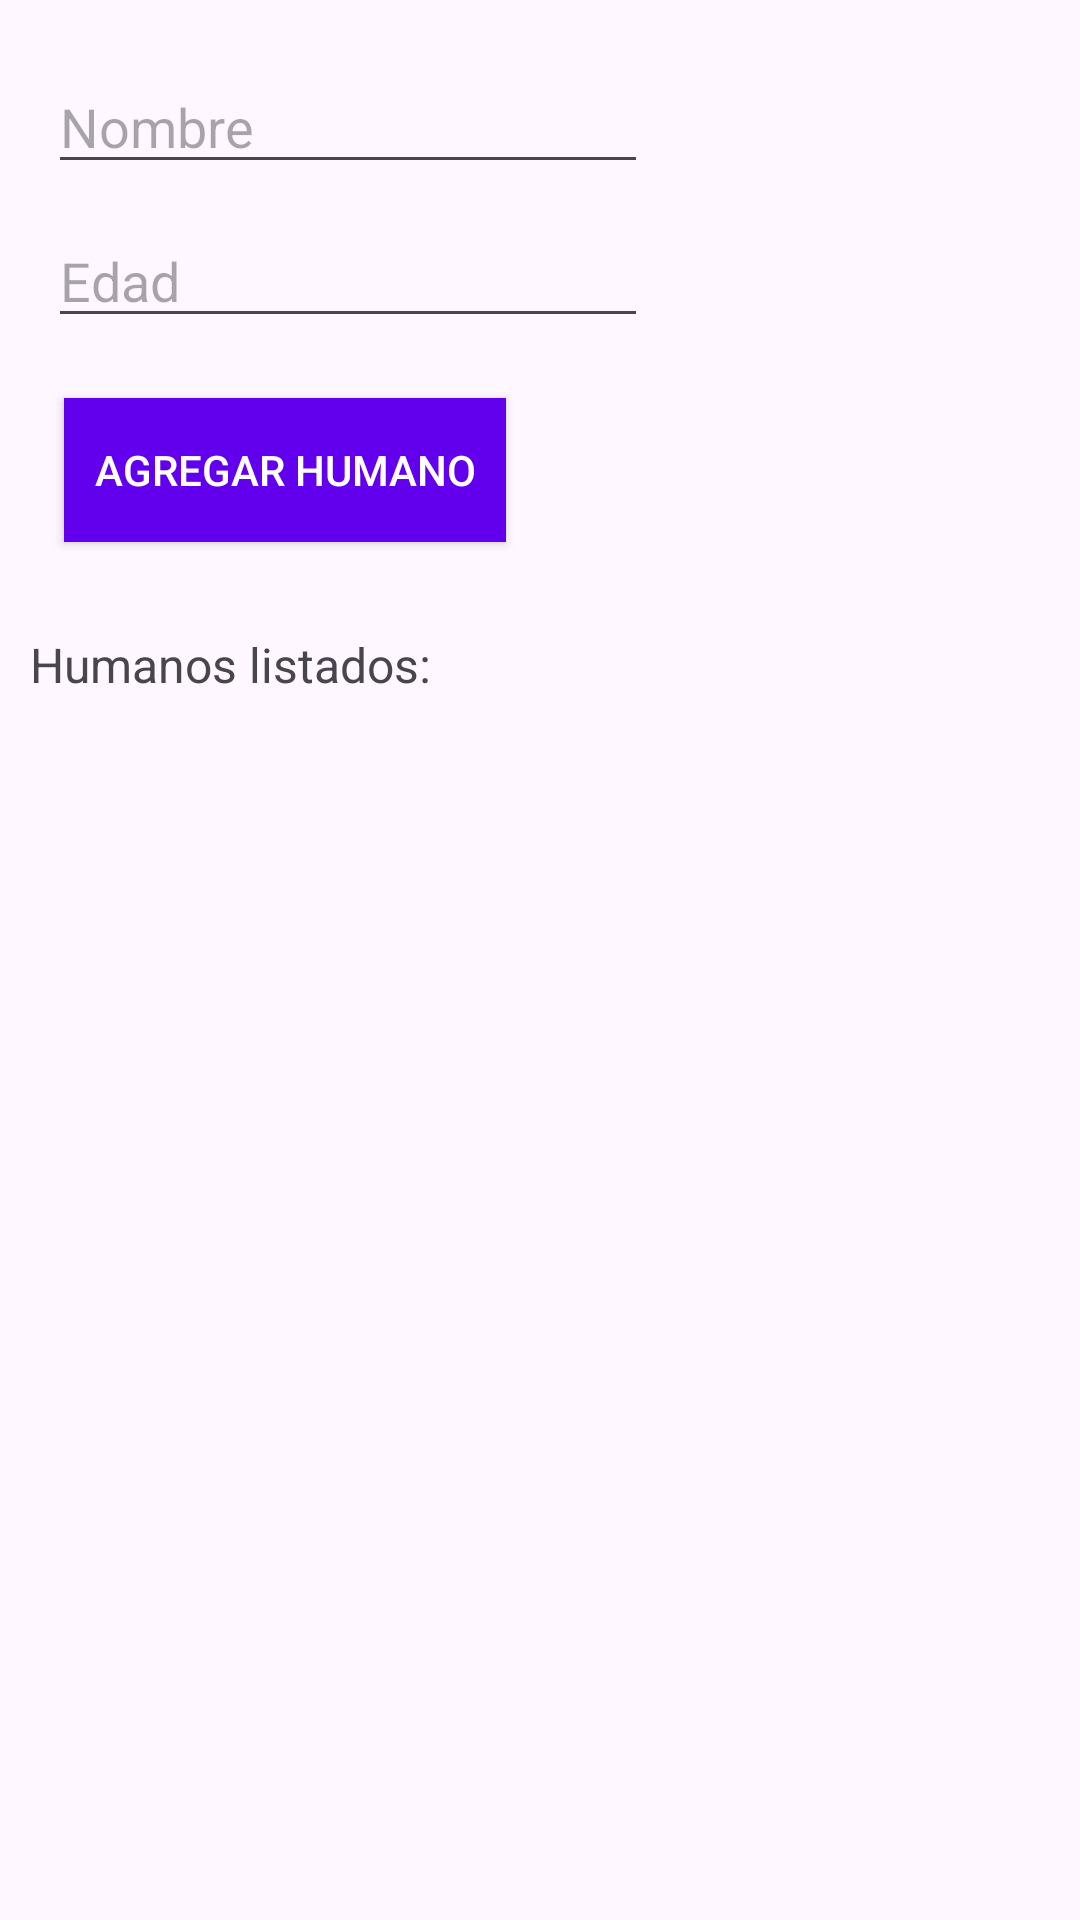

Here is an Android app screen rendered from its layout file. Give the layout XML and the strings, colors and styles it references.
<!-- AndroidManifest.xml: application theme Theme.EjerciciosTema3DI -->
<!-- res/layout/activity_ejercicio3.xml -->
<?xml version="1.0" encoding="utf-8"?>
<androidx.constraintlayout.widget.ConstraintLayout xmlns:android="http://schemas.android.com/apk/res/android"
    xmlns:app="http://schemas.android.com/apk/res-auto"
    xmlns:tools="http://schemas.android.com/tools"
    android:id="@+id/main"
    android:layout_width="match_parent"
    android:layout_height="match_parent"
    tools:context=".ejercicio3.Ejercicio3Activity">

    <EditText
        android:id="@+id/nombreET"
        android:layout_width="200dp"
        android:layout_height="0dp"
        android:layout_marginTop="20dp"
        android:hint="Nombre"
        app:layout_constraintStart_toStartOf="parent"
        app:layout_constraintEnd_toEndOf="parent"
        app:layout_constraintTop_toTopOf="parent"
        app:layout_constraintHorizontal_bias="0.1"
        />

    <EditText
        android:id="@+id/edadET"
        android:layout_width="200dp"
        android:layout_height="wrap_content"
        android:layout_marginVertical="10dp"
        android:hint="Edad"
        android:inputType="number"
        app:layout_constraintStart_toStartOf="parent"
        app:layout_constraintEnd_toEndOf="parent"
        app:layout_constraintTop_toBottomOf="@id/nombreET"
        app:layout_constraintHorizontal_bias="0.1"
        />

    <androidx.appcompat.widget.AppCompatButton
        android:id="@+id/botonAgregarHumano"
        android:background="@color/design_default_color_primary"
        android:layout_width="wrap_content"
        android:layout_height="wrap_content"
        android:padding="10dp"
        android:layout_marginVertical="20dp"
        android:text="Agregar humano"
        android:textColor="@color/white"
        app:layout_constraintStart_toStartOf="parent"
        app:layout_constraintEnd_toEndOf="parent"
        app:layout_constraintTop_toBottomOf="@id/edadET"
        app:layout_constraintHorizontal_bias="0.1"
        />

    <TextView
        android:id="@+id/texto"
        android:layout_width="wrap_content"
        android:layout_height="wrap_content"
        android:layout_marginHorizontal="10dp"
        android:layout_marginTop="30dp"
        android:text="Humanos listados:"
        android:textSize="16sp"
        app:layout_constraintStart_toStartOf="parent"
        app:layout_constraintTop_toBottomOf="@id/botonAgregarHumano"
        />


    <androidx.recyclerview.widget.RecyclerView
        android:id="@+id/recyclerView"
        android:layout_width="match_parent"
        android:layout_height="wrap_content"
        android:layout_marginHorizontal="10dp"
        app:layout_constraintStart_toStartOf="parent"
        app:layout_constraintEnd_toEndOf="parent"
        app:layout_constraintTop_toBottomOf="@id/texto"
        tools:listitem="@layout/item_humano"
        />

</androidx.constraintlayout.widget.ConstraintLayout>
<!-- res/layout/item_humano.xml (included above) -->
<?xml version="1.0" encoding="utf-8"?>
<androidx.constraintlayout.widget.ConstraintLayout xmlns:android="http://schemas.android.com/apk/res/android"
    android:layout_width="match_parent"
    android:layout_height="?attr/listPreferredItemHeight"
    xmlns:app="http://schemas.android.com/apk/res-auto"
    android:layout_marginHorizontal="10dp"
    android:layout_marginVertical="5dp"
    >

    <com.google.android.material.card.MaterialCardView
        android:layout_width="wrap_content"
        android:layout_height="wrap_content"
        app:layout_constraintStart_toStartOf="parent"
        app:layout_constraintEnd_toEndOf="parent"
        app:layout_constraintTop_toTopOf="parent"
        app:layout_constraintHorizontal_bias="0"
        >
        
        <RelativeLayout
            android:layout_width="match_parent"
            android:layout_height="wrap_content"
            android:padding="10dp"
            android:orientation="vertical"
            >

            <ImageView
                android:id="@+id/fotoIV"
                android:layout_width="wrap_content"
                android:layout_height="wrap_content"
                android:src="@drawable/persona_default"
                android:adjustViewBounds="true"
                />

            <TextView
                android:id="@+id/nombreTV"
                android:layout_width="wrap_content"
                android:layout_height="wrap_content"
                android:layout_marginStart="10dp"
                android:layout_toEndOf="@id/fotoIV"
                android:text="Nombre"
                />

            <TextView
                android:id="@+id/edadTV"
                android:layout_width="wrap_content"
                android:layout_height="wrap_content"
                android:paddingStart="10dp"
                android:layout_below="@id/nombreTV"
                android:layout_toEndOf="@id/fotoIV"
                android:text="Edad"
                />
        </RelativeLayout>

    </com.google.android.material.card.MaterialCardView>


</androidx.constraintlayout.widget.ConstraintLayout>
<!-- resources referenced by this layout -->
<resources>
  <style name="Theme.EjerciciosTema3DI" parent="Base.Theme.EjerciciosTema3DI" />
  <style name="Base.Theme.EjerciciosTema3DI" parent="Theme.Material3.DayNight.NoActionBar">
          
          
      </style>
  <!-- not gathered from this repository: default colours our renderer supplied (Android Studio template values) -->
  <color name="white">#FFFFFFFF</color>
</resources>
